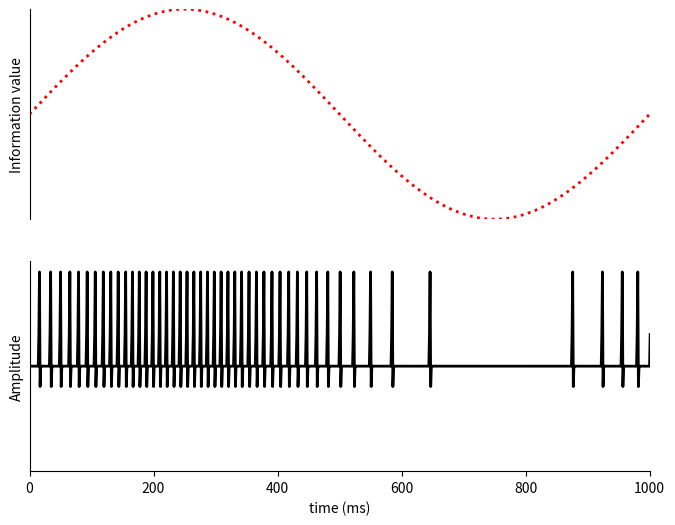

Reproduce this figure in Python. (Note: this script raises an exception after producing the figure.)
#--------------------------------------------------------------------------------------------
# Title:        Neuron Rate Coding Demo
# Description:  This script demonstrates the concept of latency coding in neurons as part of 
#               the EEE8116 Bioelectronics MSc/MEng module at Newcastle University.
# Author:       Prof. Patrick Degenaar
# Date:         2024-05-13
# Version:      1.0
# Usage:        Run the script and observe the animation of the information signal and the
#               action potential signal.
# License:      Creative Commons Attribution-NonCommercial-ShareAlike 4.0 International License
#--------------------------------------------------------------------------------------------

import numpy as np
import matplotlib.pyplot as plt
from matplotlib.animation import FuncAnimation

# --------------------------------------------------------------------------------------------
# Define the parameters
# --------------------------------------------------------------------------------------------

# animation variables
animationSpeed      = 4
numFrames           = 1000             # Number of frames in the animation - too few and it will start to repeat early
frameInterval       = 5               # Time interval between frames in milliseconds - sets the FPS of the animation?
saveDirectory       = 'F:/OneDrive_files/Newcastle University/Neuroprosthesis lab - General/Code - Python/Teaching simulations/RateCoding.gif'

# Action Potential variables
sineFrequency       = 1                # Frequency of the sine wave
AP_Duration         = 5                # Time period for the action potential (ms)
AP_PosAmplitude     = 4                # Positive amplitude of the action potential
AP_NegAmplitude     = -0.4             # Negative amplitude of the action potential
AP_PosWidth         = 0.35             # Positive width of the action potential
AP_NegWidth         = 0.75             # Negative width of the action potential
AP_threshold        = 10                # Threshold for the action potential

# Define the time period between pulses
timeBase    = np.linspace(0, 20000, 20001)                # The fundamental time base for the simulation
AP_dT       = np.linspace(0, AP_Duration, AP_Duration)  # pulse period for the action potential (ms)

# --------------------------------------------------------------------------------------------
# Define the Functions
# --------------------------------------------------------------------------------------------

# we will represent the information signal as a simple sine wave - This can be changed to any
# arbitrary function that represents an information signal
def information_signal(t, F):

    informationSig = 0.5 + (0.5 * np.sin(2 * np.pi * F * t/1000))  # Frequency of 10 Hz

    return informationSig


# Convert the information signal to action potentials using an integrate and fire method
def integrate_and_fire(informationSig, singlePulse, AP_Duration, AP_threshold):
    
    # Convert the information signal to action potentials by obtaining the times of action potentials
    AP_Occurance = [0]
    integralValue = 0
    for i in range(len(informationSig)):

        # Integrate the information signal
        integralValue = integralValue + informationSig[i]
        
        # Check to see if the integral value has reached the threshold
        if integralValue >= AP_threshold:
            AP_Occurance = np.concatenate((AP_Occurance, [i]))

            integralValue = 0   # reset the integral value

    # Start with a zero action potential signal from which to time subsequent pulses
    ApSig = [0]   
    
    # Now create the action potential signal
    for i in range(len(AP_Occurance)-1):
        
        # Calculate period between pulses
        dT = AP_Occurance[i+1] - AP_Occurance[i] # period between pulses in milliseconds 
        t_remaining = dT - AP_Duration           # calculate the remaining time period
        if AP_Duration < 0:                      # if the remaining time period is negative, set it to zero
            AP_Duration = 0
        interAPVals = np.zeros(int(t_remaining)) # set y vals to zero in the remaining time period
        
        # now append the interval zeros to the action potential signal
        ApSig = np.concatenate((ApSig, interAPVals))

        # now add the next action potential pulse
        ApSig = np.concatenate((ApSig, singlePulse))

        # make sure the action potential signal is the same length as the information signal
        '''lengthDiff = len(informationSig) - len(ApSig)
        if lengthDiff > 0:
            ApSig = np.concatenate((ApSig, np.zeros(lengthDiff)))'''

    return ApSig 


# Define the Action Potential pulse function
# This function uses a short Gaussian pulse for both positive and negative phases of the action potential
def AP_SinglePulse(AP_Duration, AP_PosAmplitude, AP_NegAmplitude, AP_PosWidth, AP_NegWidth):

    # time sequence for the action potential (ms)
    AP_timeBase       = np.linspace(0, AP_Duration, AP_Duration)   

    # Create the action potential pulse from positive and negative Gaussian pulses
    pos_pulse = AP_PosAmplitude * np.exp(-0.5 * ((AP_timeBase - 2) / AP_PosWidth)**2)
    neg_pulse = AP_NegAmplitude * np.exp(-0.5 * ((AP_timeBase - 3) / AP_NegWidth)**2)
    return pos_pulse + neg_pulse

   
# Animation function
# This function will be called for each frame of the animation
# It simply shifts the time values to the left by a certain amount
def animate(i):

    # Shift the time values to the left by a certain amount, according to the animation speed
    t_sinUpdate  = timeBase - i * animationSpeed
    t_updated    = AP_tbase - i * animationSpeed
    
    # Update the line data which then gets plotted by the animation function
    line1.set_data(t_sinUpdate, informationSig)
    line2.set_data(t_updated, AP_Stream)

    return line1, line2

# --------------------------------------------------------------------------------------------
# Set up the figure and axis
# --------------------------------------------------------------------------------------------
#fig,(ax1, ax2) = plt.subplots(2, 1)    # Create two subplots
fig = plt.figure(figsize=(8, 6))

# Create a subplot and plot some data
(ax1, ax2) = fig.subplots(2, 1)

#fig, ax = plt.subplots(figsize=(8, 6))
#ax1.set_xlabel('Time (ms)')             # Set x-axis label
#ax1.set_title('Information state')      # Set plot title
ax1.set_ylabel('Information value')      # Set y-axis label
ax1.set_xlim(0, 1000)                    # Adjust x-axis limits to 0-500 (milliseconds)
ax1.set_ylim(0, 1)                       # Adjust y-axis limits to -1.5 to 1.5 (arbitrary units)

# Remove the spines (figure box)
ax1.spines['top'].set_visible(False)
ax1.spines['right'].set_visible(False)
ax1.spines['bottom'].set_visible(False)
ax1.spines['left'].set_visible(True)
ax1.set_xticks([])                       # Hide x-axis ticks and labels
ax1.set_yticks([])                       # Hide x-axis ticks and labels

#ax2.set_title('Cosine Wave Animation')  # Set the title for the bottom plot
ax2.set_xlabel('time (ms)')              # Set the x-axis label for the bottom plot
ax2.set_ylabel('Amplitude')              # Set the y-axis label for the bottom plot
ax2.set_xlim(0, 1000)                    # Adjust x-axis limits to 0-500 (milliseconds)
ax2.set_ylim(-1.25, 1.25)                # Adjust y-axis limits to -1.5 to 1.5 (arbitrary units)

# Remove the spines (figure box)
ax2.spines['top'].set_visible(False)
ax2.spines['right'].set_visible(False)
ax2.spines['bottom'].set_visible(True)
ax2.spines['left'].set_visible(True)
ax2.set_yticks([])                       # Hide x-axis ticks and labels

line1, = ax1.plot([], [], color='red',linestyle='dotted', lw=2)  # Create a line object
line2, = ax2.plot([], [], color='black', lw=2)                   # Create a line object

# --------------------------------------------------------------------------------------------
# Run the program
# --------------------------------------------------------------------------------------------

# Define the information signal
informationSig = information_signal(timeBase, sineFrequency)

# Define a single action potential pulse
singlePulse = AP_SinglePulse(AP_Duration, AP_PosAmplitude, AP_NegAmplitude, AP_PosWidth, AP_NegWidth)

# Create the action potential series
AP_Stream = integrate_and_fire(informationSig, singlePulse, AP_Duration, AP_threshold)

# Reset the timebase to the information signal
timeBase = np.linspace(0, len(informationSig)-1, len(informationSig))

AP_tbase = np.linspace(0, len(AP_Stream)-1, len(AP_Stream))

# Create the animation
ani = FuncAnimation(fig, animate, numFrames, interval=frameInterval, blit=True)

# save the animation
ani.save(saveDirectory, writer='pillow', fps=25)

# Display the animation
plt.show()